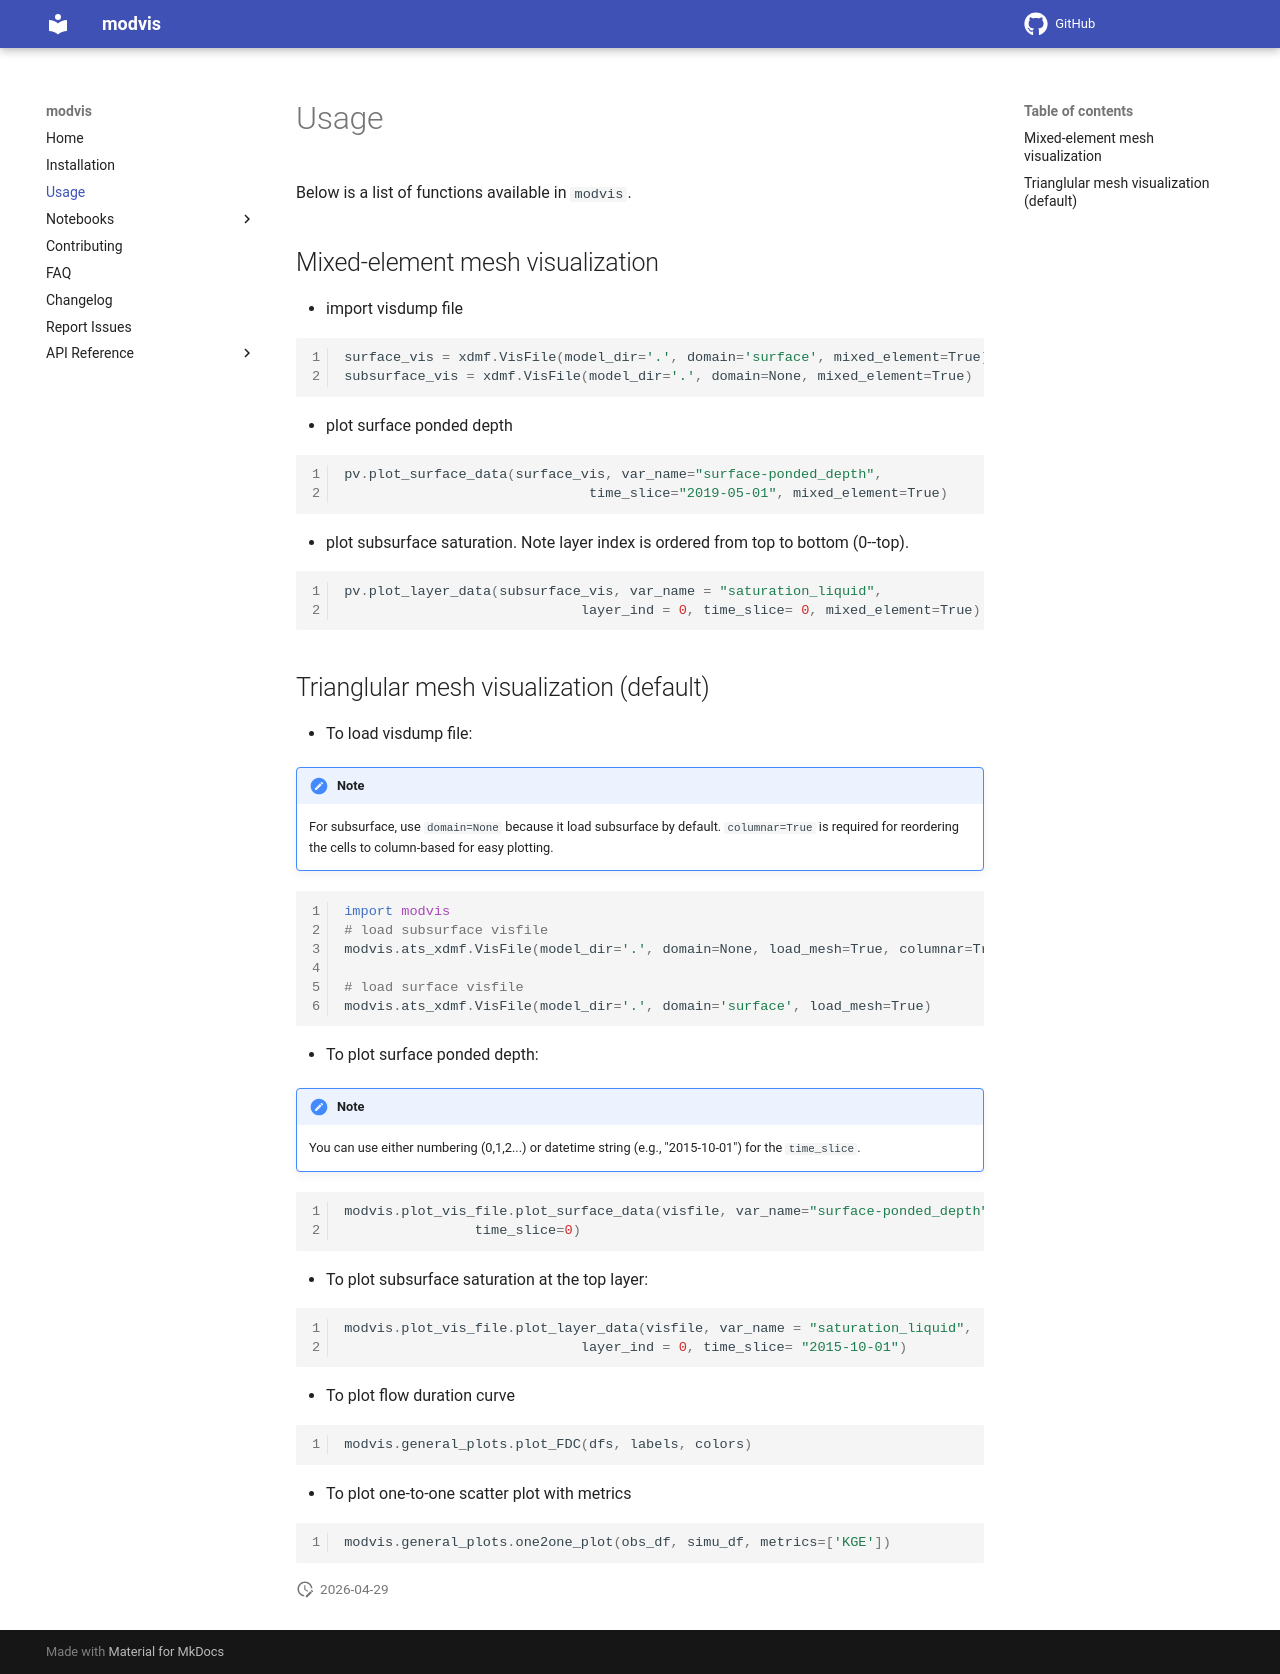

repository: pinshuai/modvis · page: usage/index.html · generator: mkdocs

# Usage

Below is a list of functions available in `modvis`.

## Mixed-element mesh visualization

- import visdump file

```python  
surface_vis = xdmf.VisFile(model_dir='.', domain='surface', mixed_element=True)
subsurface_vis = xdmf.VisFile(model_dir='.', domain=None, mixed_element=True)
```

- plot surface ponded depth

```python
pv.plot_surface_data(surface_vis, var_name="surface-ponded_depth", 
                              time_slice="2019-05-01", mixed_element=True)
```

- plot subsurface saturation. Note layer index is ordered from top to bottom (0--top).

```python
pv.plot_layer_data(subsurface_vis, var_name = "saturation_liquid", 
                             layer_ind = 0, time_slice= 0, mixed_element=True)
```

## Trianglular mesh visualization (default)

- To load visdump file:

!!! note
    For subsurface, use `domain=None` because it load subsurface by default. `columnar=True` is required for reordering the cells to column-based for easy plotting. 

```python
import modvis
# load subsurface visfile
modvis.ats_xdmf.VisFile(model_dir='.', domain=None, load_mesh=True, columnar=True)

# load surface visfile
modvis.ats_xdmf.VisFile(model_dir='.', domain='surface', load_mesh=True)

```

- To plot surface ponded depth:

!!! note
    You can use either numbering (0,1,2...) or datetime string (e.g., "2015-10-01") for the `time_slice`.


```python
modvis.plot_vis_file.plot_surface_data(visfile, var_name="surface-ponded_depth",
				time_slice=0)
```

- To plot subsurface saturation at the top layer:

```python
modvis.plot_vis_file.plot_layer_data(visfile, var_name = "saturation_liquid", 
                             layer_ind = 0, time_slice= "2015-10-01")
```

- To plot flow duration curve

```python
modvis.general_plots.plot_FDC(dfs, labels, colors)
```

- To plot one-to-one scatter plot with metrics

```python
modvis.general_plots.one2one_plot(obs_df, simu_df, metrics=['KGE'])
```
